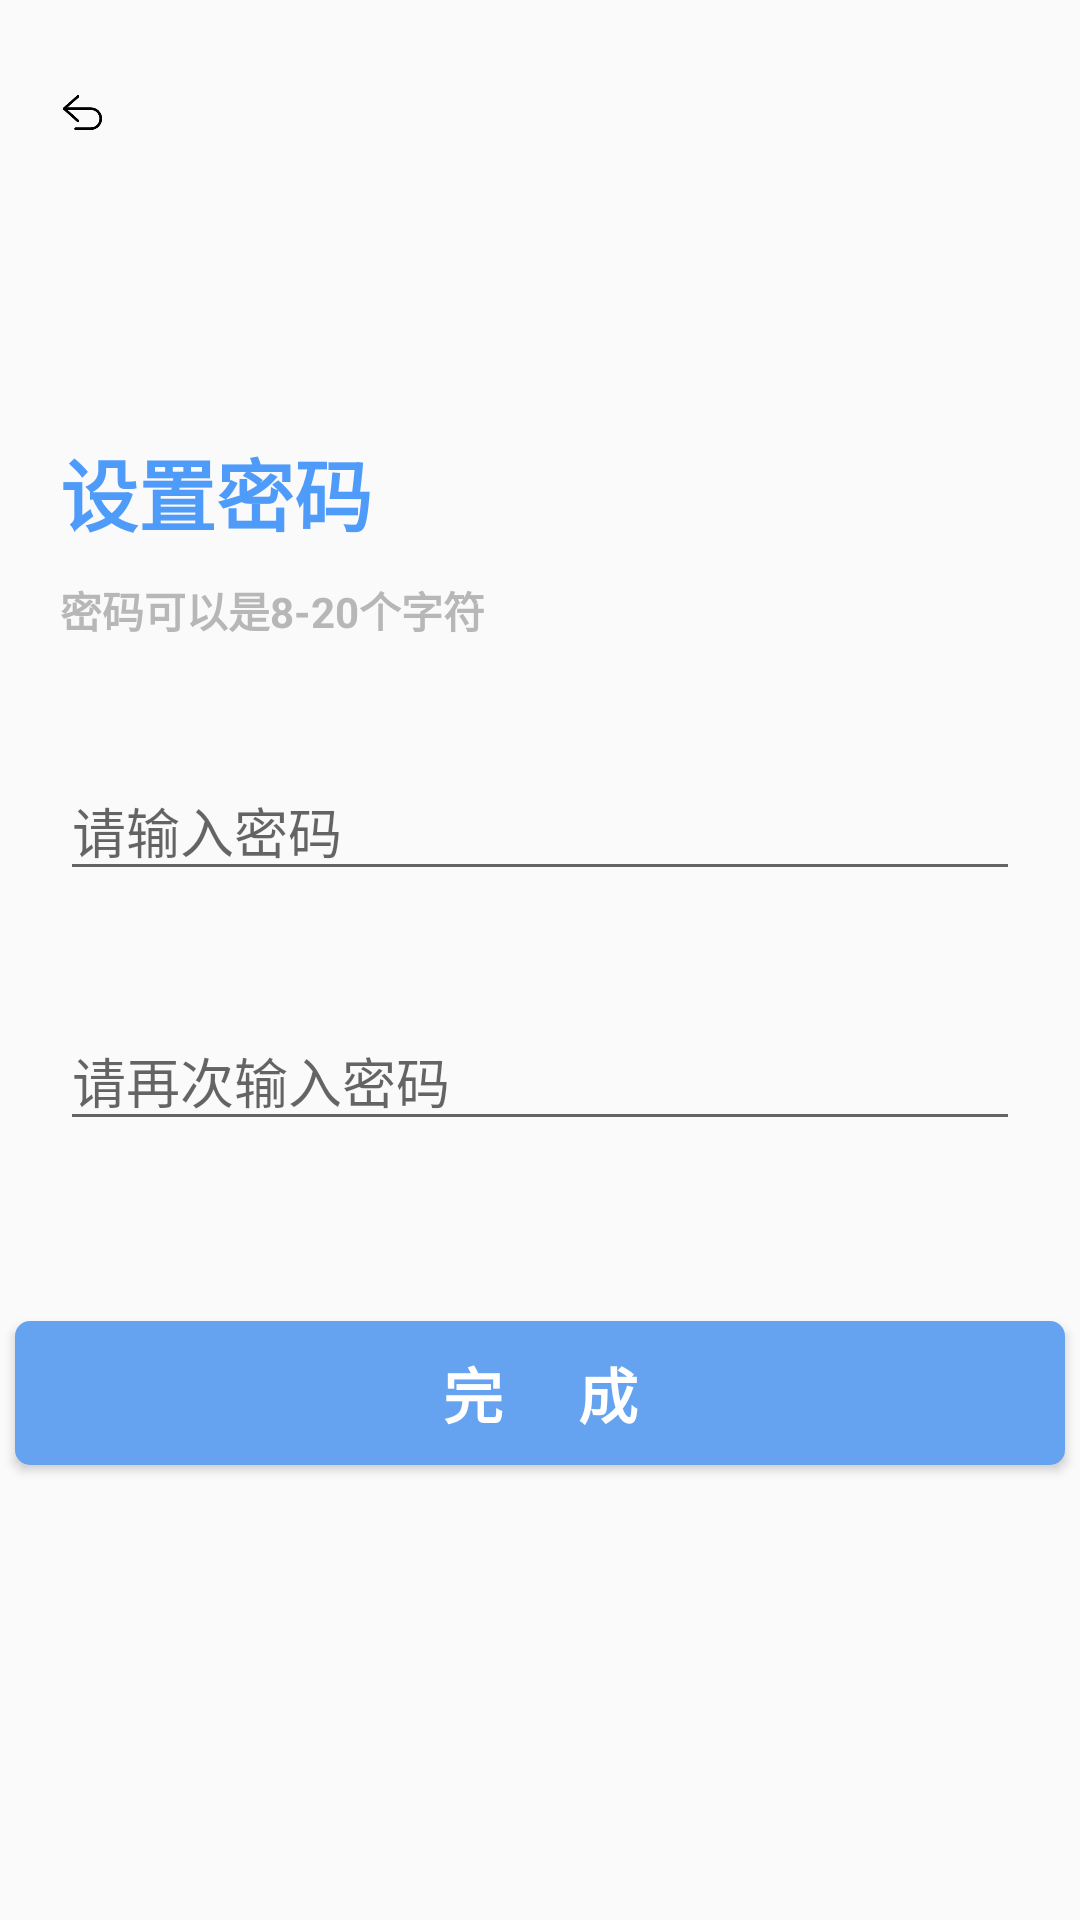

This screen was rendered from an Android layout file. Write that file and the resources it references.
<!-- AndroidManifest.xml: application theme Theme.Smart_Closet -->
<!-- res/layout/activity_edit_password.xml -->
<?xml version="1.0" encoding="utf-8"?>
<LinearLayout xmlns:android="http://schemas.android.com/apk/res/android"
    android:orientation="vertical"
    android:layout_width="match_parent"
    android:layout_height="match_parent">
    <ImageView
        android:layout_width="15dp"
        android:layout_height="15dp"
        android:src="@drawable/btn_back"
        android:layout_marginTop="30dp"
        android:layout_marginLeft="20dp"
        android:id="@+id/btn_back"
        />
    <TextView
        android:layout_width="wrap_content"
        android:layout_height="wrap_content"
        android:text="设置密码"
        android:textColor="#4F9BFA"
        android:textSize="26sp"
        android:textStyle="bold"
        android:layout_marginLeft="20dp"
        android:layout_marginTop="100dp"/>
    <TextView
        android:layout_width="wrap_content"
        android:layout_height="wrap_content"
        android:text="密码可以是8-20个字符"
        android:textColor="#B7B7B7"
        android:textSize="14sp"
        android:textStyle="bold"
        android:layout_marginLeft="20dp"
        android:layout_marginTop="10dp"/>

    <EditText
        android:layout_width="match_parent"
        android:layout_height="wrap_content"
        android:hint="请输入密码"
        android:textColor="#B7B7B7"
        android:layout_marginTop="40dp"
        android:layout_marginLeft="20dp"
        android:layout_marginRight="20dp"/>
    <EditText
        android:layout_width="match_parent"
        android:layout_height="wrap_content"
        android:hint="请再次输入密码"
        android:textColor="#B7B7B7"
        android:layout_marginTop="40dp"
        android:layout_marginLeft="20dp"
        android:layout_marginRight="20dp"/>
    <Button
        android:id="@+id/btn_ok"
        android:layout_width="350dp"
        android:layout_gravity="center"
        android:layout_height="wrap_content"
        android:text="完     成"
        android:layout_marginLeft="20dp"
        android:layout_marginRight="20dp"
        android:layout_marginTop="60dp"
        android:textColor="#FFFFFF"
        android:textSize="20sp"
        android:textStyle="bold"
        android:background="@drawable/btn_shape2"/>

</LinearLayout>
<!-- resources referenced by this layout -->
<resources>
  <!-- drawable btn_back: png bitmap (drawable-v24, 2532 bytes) -->
  <!-- drawable btn_shape2 (drawable) -->
  <?xml version="1.0" encoding="utf-8"?>
  <shape android:shape="rectangle" xmlns:android="http://schemas.android.com/apk/res/android">
  
      <solid android:color="#65A3F0"/>
  
      <corners android:radius="5dip"/>
  
  </shape>
  <style name="Theme.Smart_Closet" parent="Theme.MaterialComponents.DayNight.NoActionBar.Bridge">
          
          <item name="colorPrimary">@color/purple_500</item>
          <item name="colorPrimaryVariant">@color/purple_700</item>
          <item name="colorOnPrimary">@color/white</item>
          
          <item name="colorSecondary">@color/teal_200</item>
          <item name="colorSecondaryVariant">@color/teal_700</item>
          <item name="colorOnSecondary">@color/black</item>
          
          <item name="android:statusBarColor" tools:targetApi="l">?attr/colorPrimaryVariant</item>
          
      </style>
  <color name="purple_500">#FF6200EE</color>
  <color name="purple_700">#FF3700B3</color>
  <color name="white">#FCFCFC</color>
  <color name="teal_200">#FF03DAC5</color>
  <color name="teal_700">#FF018786</color>
  <color name="black">#FF000000</color>
</resources>
